Run: headless pygame with SDL's dummy video driver; simulated clock (each Clock.tick advances the game by its frame time, no real sleeping); random seed 0; keys injected as events and as key.get_pressed() state; no mouse input.
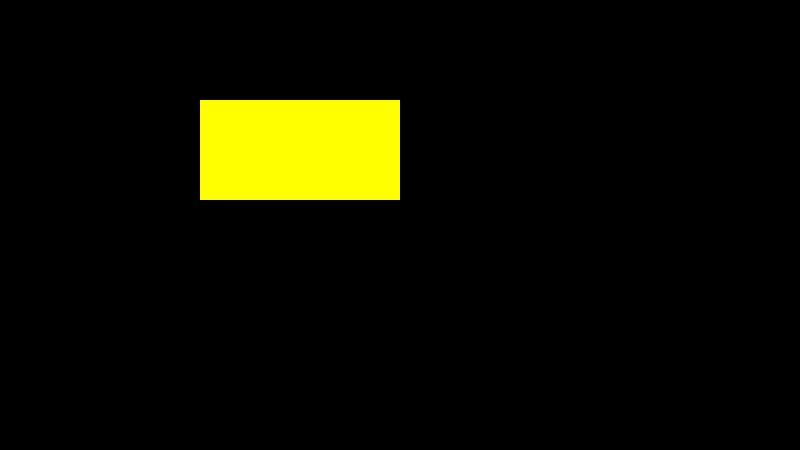
Frame 1 of 4 · flips 1–60 · no input
Frame 2 of 4 · flips 61–180 · tapped SPACE, RETURN · held RIGHT (→), D · screen unchanged from frame 1, image omitted
Frame 3 of 4 · flips 181–300 · held DOWN (↓), S · screen unchanged from frame 2, image omitted
Frame 4 of 4 · flips 301–420 · held LEFT (←), A, UP (↑), W · screen unchanged from frame 3, image omitted

The pygame program that drew these frames:

import pygame
from sys import exit

pygame.init()
screen = pygame.display.set_mode((800,450))
pygame.display.set_caption("Jons spill")
clock = pygame.time.Clock()

test_surface = pygame.Surface((200,100))
test_surface.fill("Yellow")

while True:
  for event in pygame.event.get():
    if event.type == pygame.QUIT:
      pygame.quit()
      exit()

  screen.blit(test_surface,(200,100))

  pygame.display.update()
  clock.tick(60)
